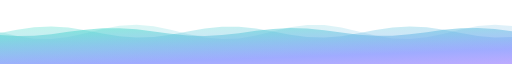
t = 0.00 s
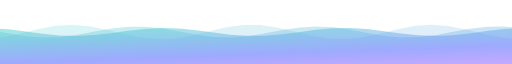
t = 2.00 s
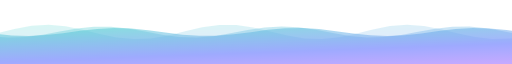
t = 2.75 s
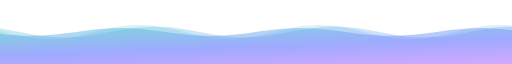
t = 5.50 s
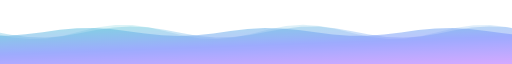
t = 6.00 s
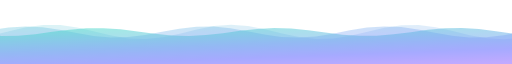
t = 8.25 s

The animated SVG that drew these frames (rendered in a browser with its animation timeline set to each time). Animation: 3 SMIL elements (animateTransform=3); frames cover the first 8.25 s, repeats indefinitely.

<svg xmlns="http://www.w3.org/2000/svg" viewBox="0 0 900 80" width="900" height="80" preserveAspectRatio="none" role="img" aria-label=""><style>@media (prefers-reduced-motion: reduce){*{animation:none!important}}</style><defs>
<linearGradient id="g" x1="0" y1="0" x2="1" y2="1"><stop offset="0" stop-color="#41e0c4"/><stop offset="0.55" stop-color="#7c8cff"/><stop offset="1" stop-color="#d68bff"/></linearGradient>
<linearGradient id="bg" x1="0" y1="0" x2="1" y2="1"><stop offset="0" stop-color="#0b1020"/><stop offset="1" stop-color="#0d1426"/></linearGradient>
<pattern id="grid" width="28" height="28" patternUnits="userSpaceOnUse"><path d="M28 0H0V28" fill="none" stroke="#ffffff" stroke-opacity="0.045"/></pattern>
<radialGradient id="glowA"><stop offset="0" stop-color="#41e0c4" stop-opacity="0.28"/><stop offset="1" stop-color="#41e0c4" stop-opacity="0"/></radialGradient>
<radialGradient id="glowB"><stop offset="0" stop-color="#d68bff" stop-opacity="0.28"/><stop offset="1" stop-color="#d68bff" stop-opacity="0"/></radialGradient></defs>
<g opacity="0.2"><g><animateTransform attributeName="transform" type="translate" from="0 0" to="-900 0" dur="16s" repeatCount="indefinite"/><path d="M0 40 L0 40.0 L30 45.0 L60 48.4 L90 48.8 L120 46.2 L150 41.5 L180 36.2 L210 32.3 L240 31.0 L270 32.8 L300 37.1 L330 42.4 L360 46.8 L390 48.9 L420 48.0 L450 44.3 L480 39.1 L510 34.2 L540 31.4 L570 31.4 L600 34.5 L630 39.4 L660 44.5 L690 48.1 L720 48.9 L750 46.6 L780 42.1 L810 36.8 L840 32.6 L870 31.0 L900 32.5 L930 36.5 L960 41.8 L990 46.4 L1020 48.9 L1050 48.2 L1080 44.8 L1110 39.7 L1140 34.7 L1170 31.5 L1200 31.3 L1230 34.0 L1260 38.8 L1290 44.0 L1320 47.8 L1350 49.0 L1380 47.0 L1410 42.6 L1440 37.4 L1470 33.0 L1500 31.0 L1530 32.2 L1560 36.0 L1590 41.2 L1620 46.0 L1650 48.7 L1680 48.5 L1710 45.3 L1740 40.3 L1770 35.2 L1800 31.8 L1800 80 L0 80Z" fill="url(#g)"/></g></g><g opacity="0.32"><g><animateTransform attributeName="transform" type="translate" from="0 0" to="-900 0" dur="11s" repeatCount="indefinite"/><path d="M0 40 L0 41.2 L30 37.1 L60 34.0 L90 33.0 L120 34.4 L150 37.7 L180 41.8 L210 45.3 L240 47.0 L270 46.2 L300 43.3 L330 39.3 L360 35.5 L390 33.3 L420 33.3 L450 35.7 L480 39.5 L510 43.5 L540 46.3 L570 46.9 L600 45.2 L630 41.6 L660 37.5 L690 34.3 L720 33.0 L750 34.1 L780 37.3 L810 41.4 L840 45.0 L870 46.9 L900 46.4 L930 43.7 L960 39.8 L990 35.9 L1020 33.4 L1050 33.2 L1080 35.3 L1110 39.1 L1140 43.1 L1170 46.1 L1200 47.0 L1230 45.5 L1260 42.1 L1290 37.9 L1320 34.5 L1350 33.0 L1380 33.9 L1410 36.9 L1440 40.9 L1470 44.7 L1500 46.8 L1530 46.6 L1560 44.1 L1590 40.2 L1620 36.3 L1650 33.6 L1680 33.1 L1710 35.0 L1740 38.6 L1770 42.7 L1800 45.9 L1800 80 L0 80Z" fill="url(#g)"/></g></g><g opacity="0.5"><g><animateTransform attributeName="transform" type="translate" from="0 0" to="-900 0" dur="8s" repeatCount="indefinite"/><path d="M0 40 L0 43.6 L30 44.9 L60 44.6 L90 42.7 L120 39.8 L150 37.1 L180 35.3 L210 35.2 L240 36.7 L270 39.3 L300 42.2 L330 44.4 L360 45.0 L390 43.9 L420 41.5 L450 38.5 L480 36.1 L510 35.0 L540 35.6 L570 37.8 L600 40.7 L630 43.3 L660 44.8 L690 44.7 L720 42.9 L750 40.2 L780 37.3 L810 35.4 L840 35.1 L870 36.4 L900 39.0 L930 41.9 L960 44.2 L990 45.0 L1020 44.1 L1050 41.8 L1080 38.9 L1110 36.3 L1140 35.1 L1170 35.5 L1200 37.5 L1230 40.3 L1260 43.1 L1290 44.8 L1320 44.8 L1350 43.2 L1380 40.5 L1410 37.6 L1440 35.6 L1470 35.0 L1500 36.2 L1530 38.7 L1560 41.6 L1590 44.0 L1620 45.0 L1650 44.3 L1680 42.1 L1710 39.2 L1740 36.6 L1770 35.1 L1800 35.4 L1800 80 L0 80Z" fill="url(#g)"/></g></g></svg>
